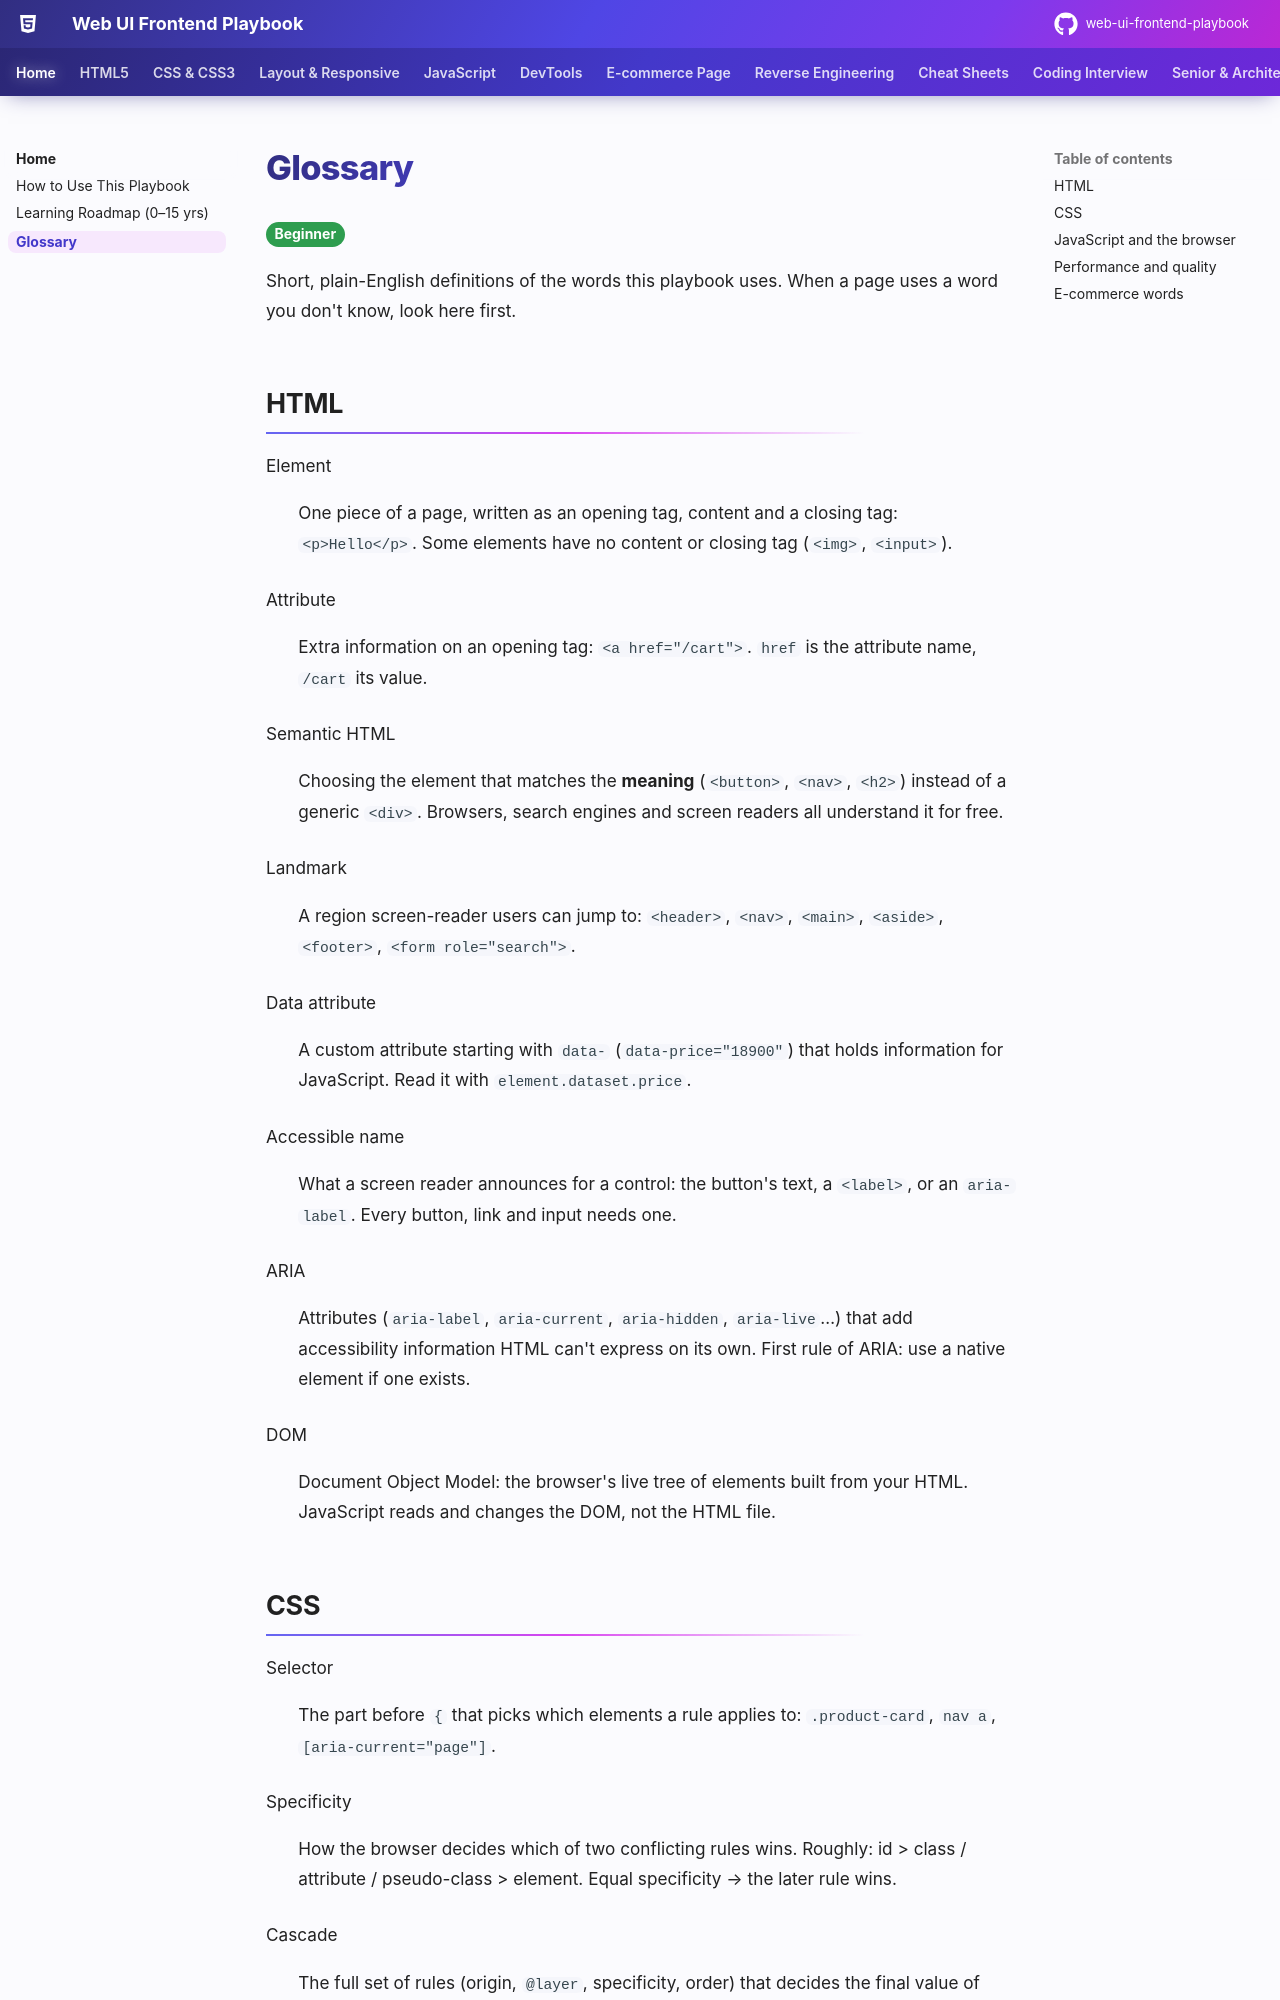

repository: khiruashish/web-ui-frontend-playbook · page: glossary/index.html · generator: mkdocs

# Glossary

<span class="lvl lvl-1">Beginner</span>

Short, plain-English definitions of the words this playbook uses. When a page uses a word you don't know, look here first.

## HTML

Element
:   One piece of a page, written as an opening tag, content and a closing tag: `<p>Hello</p>`. Some elements have no content or closing tag (`<img>`, `<input>`).

Attribute
:   Extra information on an opening tag: `<a href="/cart">`. `href` is the attribute name, `/cart` its value.

Semantic HTML
:   Choosing the element that matches the **meaning** (`<button>`, `<nav>`, `<h2>`) instead of a generic `<div>`. Browsers, search engines and screen readers all understand it for free.

Landmark
:   A region screen-reader users can jump to: `<header>`, `<nav>`, `<main>`, `<aside>`, `<footer>`, `<form role="search">`.

Data attribute
:   A custom attribute starting with `data-` (`data-price="18900"`) that holds information for JavaScript. Read it with `element.dataset.price`.

Accessible name
:   What a screen reader announces for a control: the button's text, a `<label>`, or an `aria-label`. Every button, link and input needs one.

ARIA
:   Attributes (`aria-label`, `aria-current`, `aria-hidden`, `aria-live`…) that add accessibility information HTML can't express on its own. First rule of ARIA: use a native element if one exists.

DOM
:   Document Object Model: the browser's live tree of elements built from your HTML. JavaScript reads and changes the DOM, not the HTML file.
